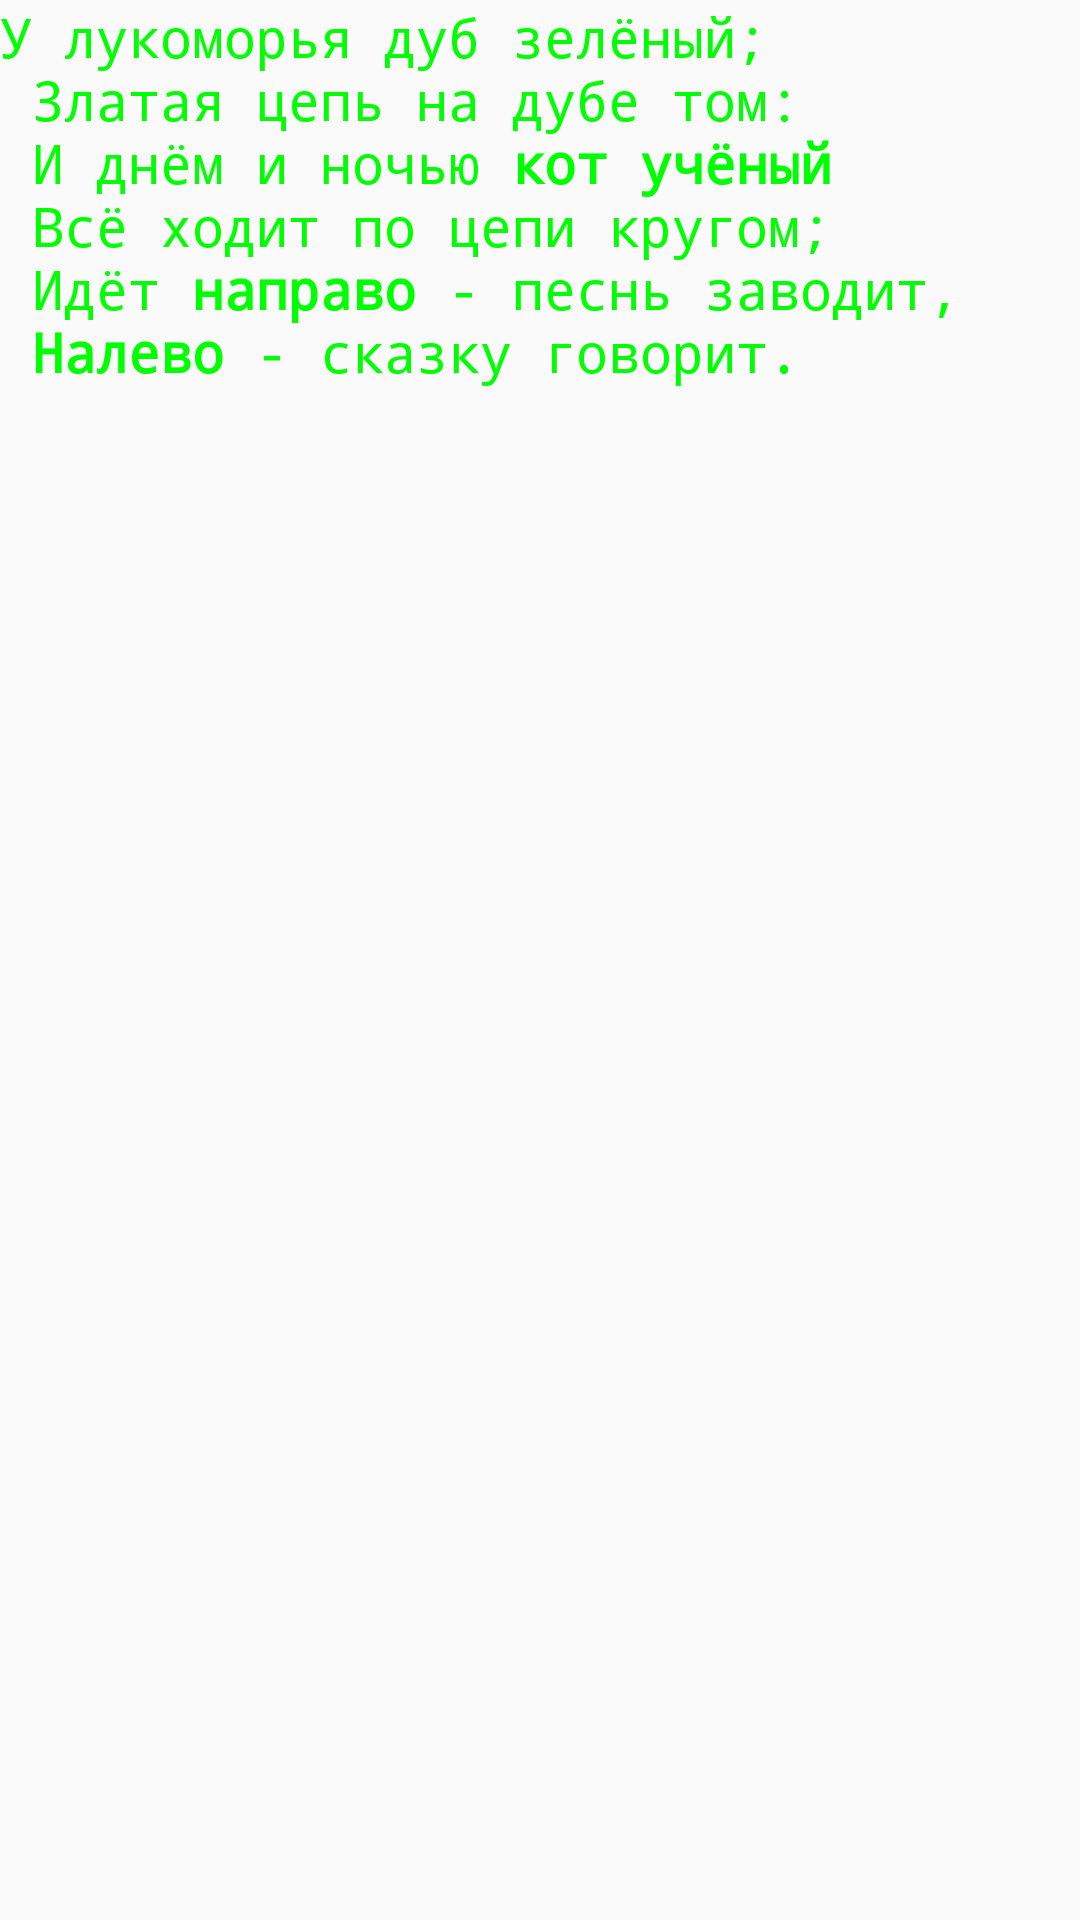

Reconstruct the res/layout file that produces this screen, plus the resources it refers to.
<!-- AndroidManifest.xml: application theme AppTheme -->
<!-- res/layout/acivity_about.xml -->
<?xml version="1.0" encoding="utf-8"?>
<ScrollView xmlns:android="http://schemas.android.com/apk/res/android"
    android:layout_width="match_parent" android:layout_height="match_parent">

    <TextView
        style="@style/CodeFont"
        android:text="@string/about_text"/>

</ScrollView>
<!-- resources referenced by this layout -->
<resources>
  <string name="about_text">
      У лукоморья дуб зелёный;\n
      Златая цепь на дубе том:\n
      И днём и ночью <b>кот учёный</b>\n
      Всё ходит по цепи кругом;\n
      Идёт <b>направо</b> - песнь заводит,\n
      <b>Налево</b> - сказку говорит.</string>
  <style name="CodeFont" parent="@android:style/TextAppearance.Medium">
          <item name="android:layout_width">fill_parent</item>
          <item name="android:layout_height">wrap_content</item>
          <item name="android:textColor">#00FF00</item>
          <item name="android:typeface">monospace</item>
      </style>
  <style name="AppTheme" parent="Theme.AppCompat.Light.DarkActionBar">
          
          <item name="colorPrimary">@color/colorPrimary</item>
          <item name="colorPrimaryDark">@color/colorPrimaryDark</item>
          <item name="colorAccent">@color/colorAccent</item>
      </style>
  <!-- not gathered from this repository: default colours our renderer supplied (Android Studio template values) -->
  <color name="colorPrimary">#FF6200EE</color>
  <color name="colorPrimaryDark">#FF3700B3</color>
  <color name="colorAccent">#FF03DAC5</color>
</resources>
